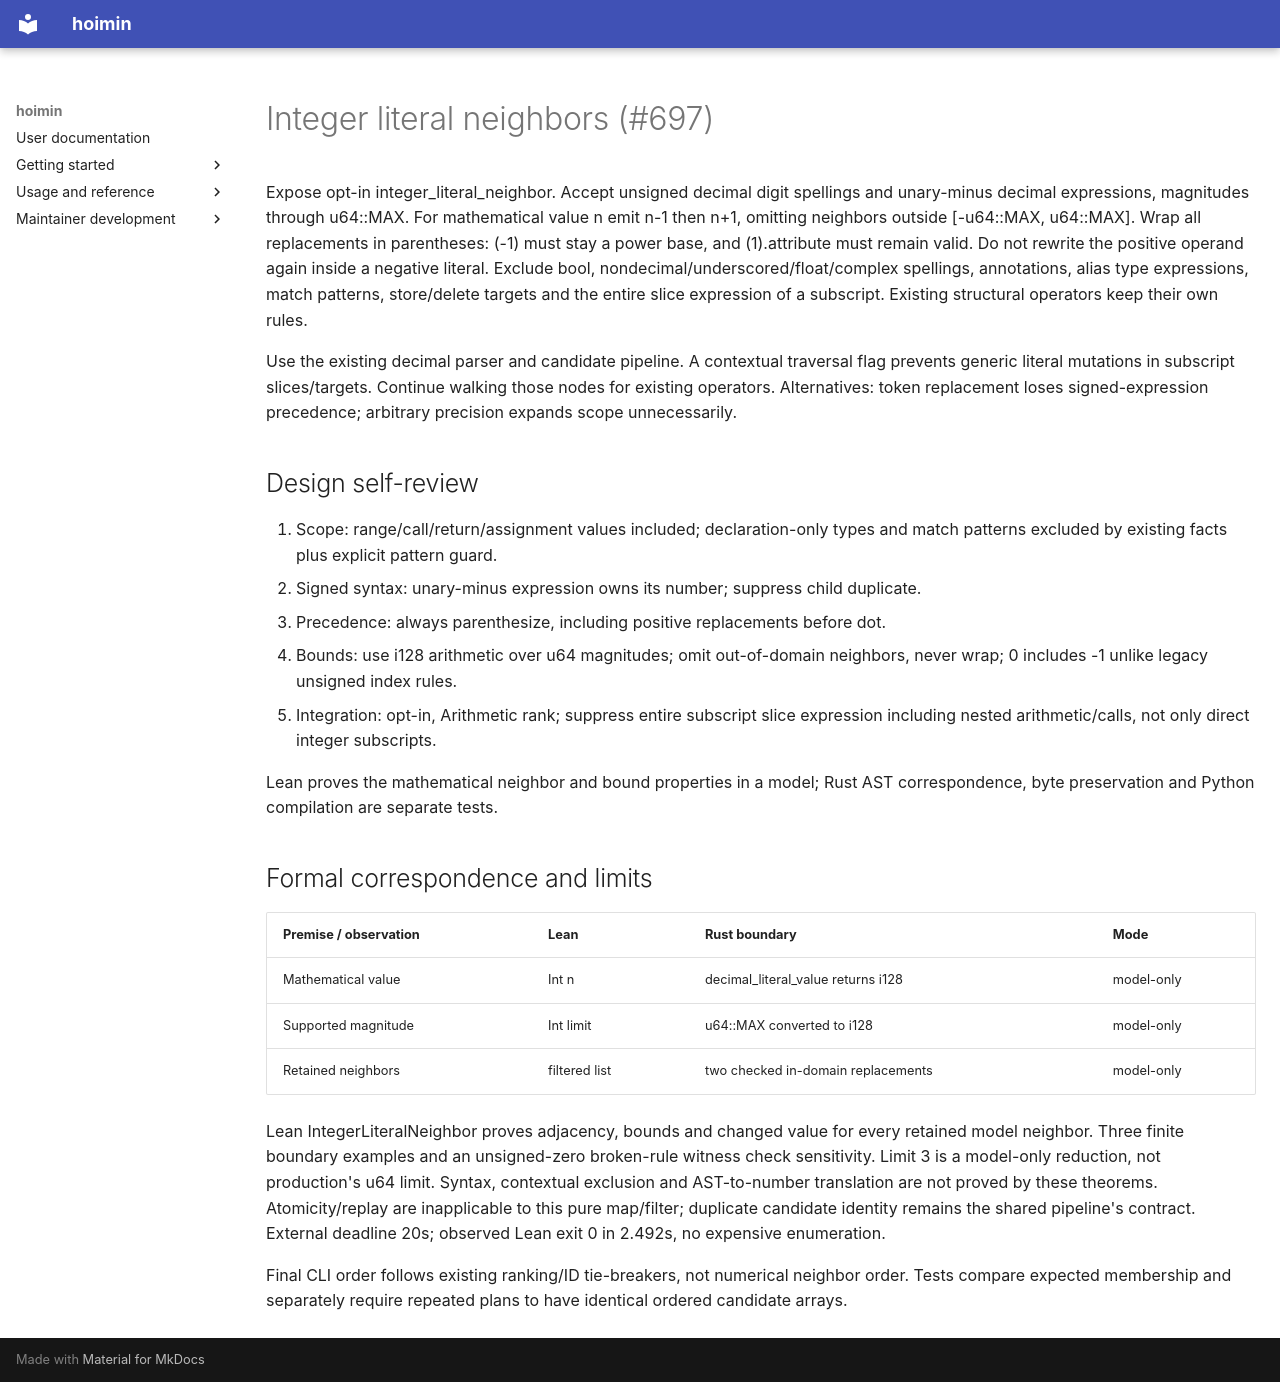

repository: HayaoSuzuki/hoimin · page: superpowers/reports/issue-697/design/index.html · generator: mkdocs

# Integer literal neighbors (#697)

Expose opt-in integer_literal_neighbor. Accept unsigned decimal digit spellings
and unary-minus decimal expressions, magnitudes through u64::MAX. For mathematical
value n emit n-1 then n+1, omitting neighbors outside [-u64::MAX, u64::MAX]. Wrap
all replacements in parentheses: (-1) must stay a power base, and (1).attribute
must remain valid. Do not rewrite the positive operand again inside a negative
literal. Exclude bool, nondecimal/underscored/float/complex spellings, annotations,
alias type expressions, match patterns, store/delete targets and the entire slice
expression of a subscript. Existing structural operators keep their own rules.

Use the existing decimal parser and candidate pipeline. A contextual traversal
flag prevents generic literal mutations in subscript slices/targets. Continue
walking those nodes for existing operators. Alternatives: token replacement loses
signed-expression precedence; arbitrary precision expands scope unnecessarily.

## Design self-review

1. Scope: range/call/return/assignment values included; declaration-only types and
   match patterns excluded by existing facts plus explicit pattern guard.
2. Signed syntax: unary-minus expression owns its number; suppress child duplicate.
3. Precedence: always parenthesize, including positive replacements before dot.
4. Bounds: use i128 arithmetic over u64 magnitudes; omit out-of-domain neighbors,
   never wrap; 0 includes -1 unlike legacy unsigned index rules.
5. Integration: opt-in, Arithmetic rank; suppress entire subscript slice expression
   including nested arithmetic/calls, not only direct integer subscripts.

Lean proves the mathematical neighbor and bound properties in a model; Rust AST
correspondence, byte preservation and Python compilation are separate tests.

## Formal correspondence and limits

| Premise / observation | Lean | Rust boundary | Mode |
| --- | --- | --- | --- |
| Mathematical value | Int n | decimal_literal_value returns i128 | model-only |
| Supported magnitude | Int limit | u64::MAX converted to i128 | model-only |
| Retained neighbors | filtered list | two checked in-domain replacements | model-only |

Lean IntegerLiteralNeighbor proves adjacency, bounds and changed value for every
retained model neighbor. Three finite boundary examples and an unsigned-zero
broken-rule witness check sensitivity. Limit 3 is a model-only reduction, not
production's u64 limit. Syntax, contextual exclusion and AST-to-number translation
are not proved by these theorems. Atomicity/replay are inapplicable to this pure
map/filter; duplicate candidate identity remains the shared pipeline's contract.
External deadline 20s; observed Lean exit 0 in 2.492s, no expensive enumeration.

Final CLI order follows existing ranking/ID tie-breakers, not numerical neighbor
order. Tests compare expected membership and separately require repeated plans to
have identical ordered candidate arrays.
